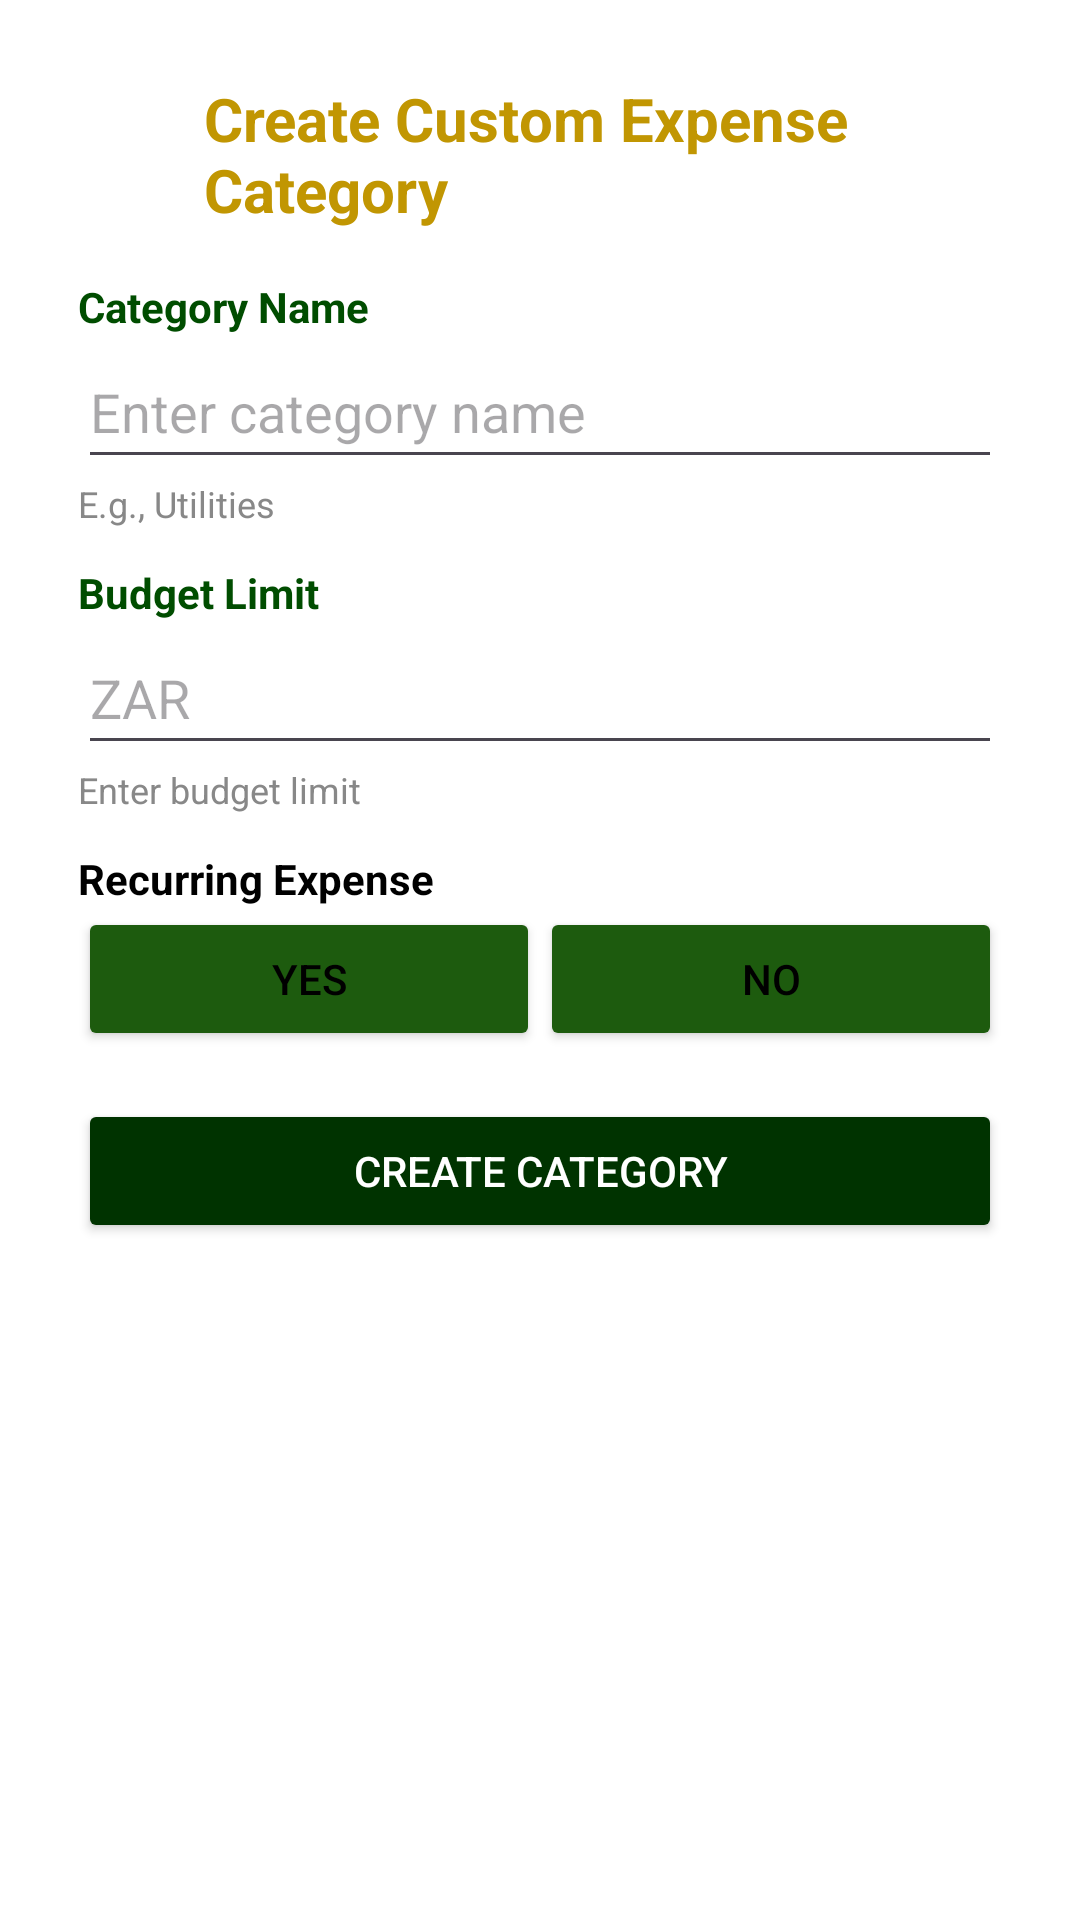

Layout XML and referenced resources for this Android screen:
<!-- AndroidManifest.xml: application theme Theme.ZakaZaka -->
<!-- res/layout/activity_create_category.xml -->
<?xml version="1.0" encoding="utf-8"?>
<ScrollView xmlns:android="http://schemas.android.com/apk/res/android"
    android:id="@+id/transMain"
    android:layout_width="match_parent"
    android:layout_height="match_parent"
    android:background="#FFFFFF"
    android:padding="26dp">
    
    <LinearLayout
        android:layout_width="match_parent"
        android:layout_height="wrap_content"
        android:orientation="vertical">

        

        
        <LinearLayout
            android:layout_width="match_parent"
            android:layout_height="wrap_content"
            android:gravity="center_vertical"
            android:orientation="horizontal"
            android:paddingBottom="16dp">

            <ImageView
                android:id="@+id/backArrowbtn"
                android:layout_width="30dp"
                android:layout_height="30dp"
                android:src="@drawable/ic_back" />

            <TextView
                android:layout_width="wrap_content"
                android:layout_height="wrap_content"
                android:layout_marginStart="12dp"
                android:text="Create Custom Expense Category"
                android:textColor="#C19602"
                android:textSize="20sp"
                android:textStyle="bold" />
        </LinearLayout>

        <TextView
            android:layout_width="match_parent"
            android:layout_height="wrap_content"
            android:text="Category Name"
            android:textColor="#004D00"
            android:textStyle="bold" />

        <EditText
            android:id="@+id/edCategoryName"
            android:layout_width="match_parent"
            android:layout_height="wrap_content"
            android:hint="Enter category name"
            android:inputType="text"
            android:minHeight="48dp" />

        <TextView
            android:layout_width="match_parent"
            android:layout_height="wrap_content"
            android:text="E.g., Utilities"
            android:textColor="#888888"
            android:textSize="12sp" />

        
        
        <TextView
            android:layout_width="match_parent"
            android:layout_height="wrap_content"
            android:layout_marginTop="12dp"
            android:text="Budget Limit"
            android:textColor="#004D00"
            android:textStyle="bold" />

        <EditText
            android:id="@+id/edCategoryLimit"
            android:layout_width="match_parent"
            android:layout_height="wrap_content"
            android:hint="ZAR"
            android:inputType="numberDecimal"
            android:minHeight="48dp" />

        <TextView
            android:layout_width="match_parent"
            android:layout_height="wrap_content"
            android:text="Enter budget limit"
            android:textColor="#888888"
            android:textSize="12sp" />


        

        
        <TextView
            android:layout_width="match_parent"
            android:layout_height="wrap_content"
            android:layout_marginTop="12dp"
            android:text="Recurring Expense"
            android:textColor="#000000"
            android:textStyle="bold" />

        <LinearLayout
            android:layout_width="match_parent"
            android:layout_height="wrap_content"
            android:layout_marginBottom="16dp"
            android:orientation="horizontal"
            android:weightSum="2">

            <Button
                android:layout_width="0dp"
                android:layout_height="wrap_content"
                android:layout_weight="1"
                android:backgroundTint="@color/primaryColour"
                android:text="Yes"
                android:textColor="#000000" />

            <Button
                android:layout_width="0dp"
                android:layout_height="wrap_content"
                android:layout_weight="1"
                android:backgroundTint="@color/primaryColour"
                android:text="No"
                android:textColor="#000000" />
        </LinearLayout>




        
        <Button
            android:id="@+id/btnCategory"
            android:layout_width="match_parent"
            android:layout_height="wrap_content"
            android:backgroundTint="#003300"
            android:text="Create Category"
            android:textColor="#FFFFFF" />
    </LinearLayout>
</ScrollView>   
<!-- resources referenced by this layout -->
<resources>
  <color name="primaryColour">#1D5B0E</color>
  <style name="Theme.ZakaZaka" parent="Base.Theme.ZakaZaka" />
  <style name="Base.Theme.ZakaZaka" parent="Theme.Material3.DayNight.NoActionBar">
          
          
      </style>
</resources>
